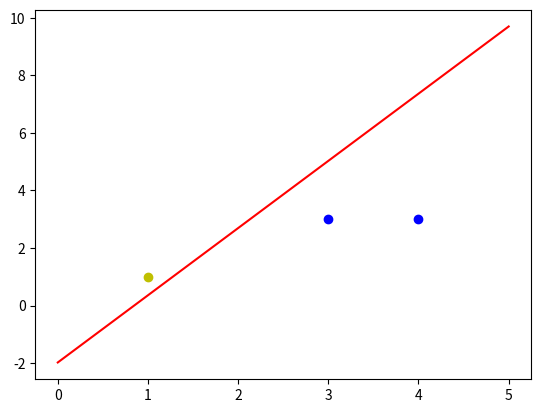

Generate this figure with matplotlib:
import numpy as np
import matplotlib.pyplot as plt

if __name__ == '__main__':
    # 初始化输入数据
    X = np.array([[1, 3, 3],
                  [1, 4, 3],
                  [1, 1, 1]])
    # 标签
    Y = np.array([[1],
                  [1],
                  [-1]])

    # 权值初始化，3行1列，取值范围-1到1
    W = (np.random.random([3, 1])-0.5)*2
    print(W)
    # 学习率设置
    lr = 0.11
    # 计算迭代次数
    n = 0
    # 神经网络输出
    O = 0

    def update():
        global X, Y, W, lr
        O = np.sign(np.dot(X, W)) # shape:(3,1)
        W_C = lr*(X.T.dot(Y-O))/int(X.shape[0])
        W = W + W_C

    for _ in range(100):
        update()# 更新权值
        n += 1
        print(W) # 打印当前权值
        print(n) # 打印迭代次数
        O = np.sign(np.dot(X, W)) # 计算当前输出
        if(O == Y).all(): # 如果实际输出等于期望输出，模型收敛，循环结束
            print('Finished')
            print('epoch:', n)
            break

    # 正样本
    x1 = [3, 4]
    y1 = [3, 3]
    # 负样本
    x2 = [1]
    y2 = [1]

    # 计算分界线的斜率以及截距
    k = -W[1]/W[2]
    d = -W[0]/W[2]
    print('k=', k)
    print('d=', d)
    xdata = (0, 5)

    plt.figure()
    plt.plot(xdata, xdata*k+d, 'r')
    plt.scatter(x1, y1, c='b')
    plt.scatter(x2, y2, c='y')
    plt.show()